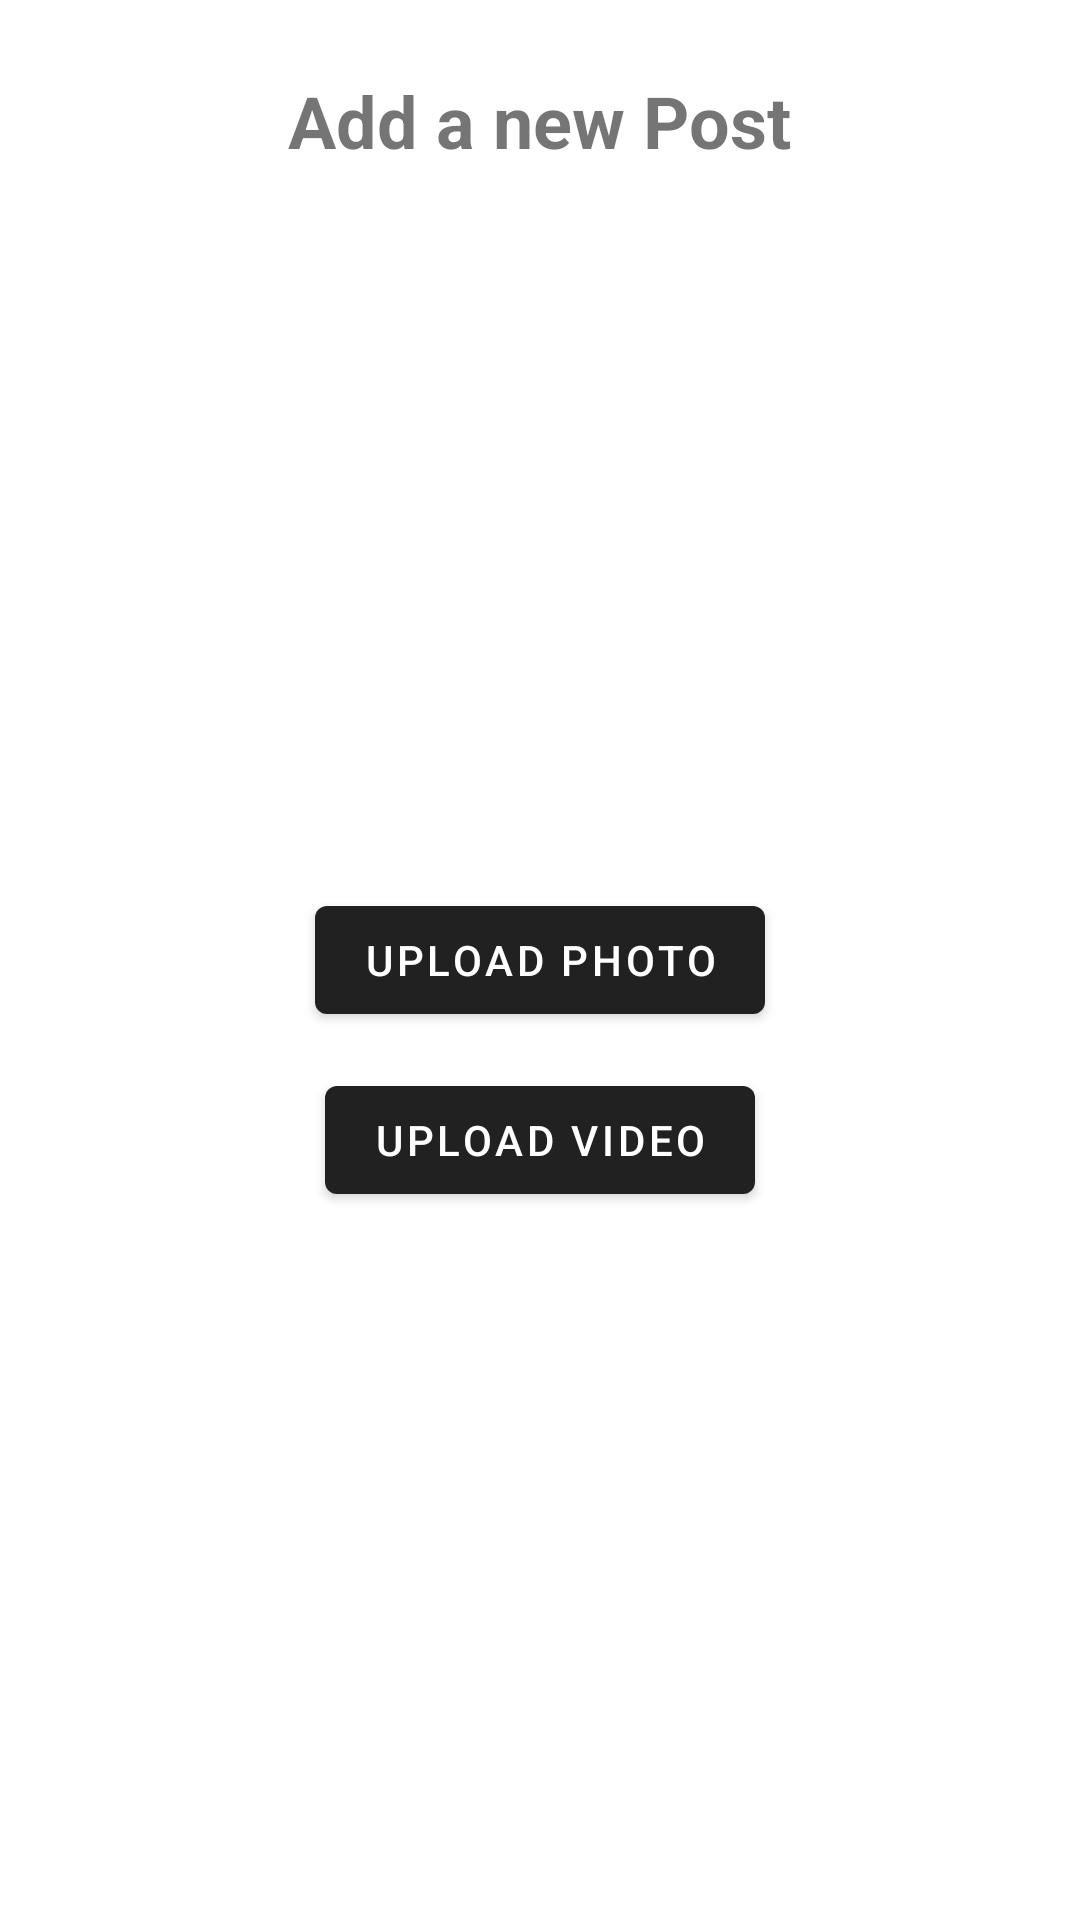

Here is an Android app screen rendered from its layout file. Give the layout XML and the strings, colors and styles it references.
<!-- AndroidManifest.xml: application theme AppTheme -->
<!-- res/layout/add_post_fragment.xml -->
<?xml version="1.0" encoding="utf-8"?>
<RelativeLayout
        xmlns:android="http://schemas.android.com/apk/res/android"
        xmlns:tools="http://schemas.android.com/tools"
        android:layout_width="match_parent"
        android:layout_height="match_parent"
        tools:context=".ui.addpost.AddPostFragment">
    
    <TextView
            android:layout_width="wrap_content"
            android:layout_height="wrap_content"
            android:text="Add a new Post"
            android:textSize="24sp"
            android:textStyle="bold"
            android:layout_marginTop="24dp"
            android:layout_centerHorizontal="true"
    />
    
    <ImageView android:id="@+id/img" android:layout_width="wrap_content" android:layout_height="wrap_content"/>
    
    <com.google.android.material.button.MaterialButton
            android:id="@+id/btn_upload_photo"
            android:layout_width="wrap_content"
            android:text="Upload Photo"
            android:layout_centerInParent="true"
            android:layout_height="wrap_content"/>
    
    <com.google.android.material.button.MaterialButton
            android:text="Upload Video"
            android:layout_marginTop="12dp"
            android:layout_centerHorizontal="true"
            android:layout_below="@id/btn_upload_photo"
            android:id="@+id/btn_upload_video"
            android:layout_width="wrap_content"
            android:layout_height="wrap_content"/>


</RelativeLayout>
<!-- resources referenced by this layout -->
<resources>
  <style name="AppTheme" parent="Theme.MaterialComponents.Light.NoActionBar">
          
          <item name="colorPrimary">@color/colorPrimary</item>
          <item name="colorPrimaryDark">@color/colorPrimaryDark</item>
          <item name="colorAccent">@color/colorAccent</item>
      </style>
  <color name="colorPrimary">#212121</color>
  <color name="colorPrimaryDark">#212121</color>
  <color name="colorAccent">#303030</color>
</resources>
